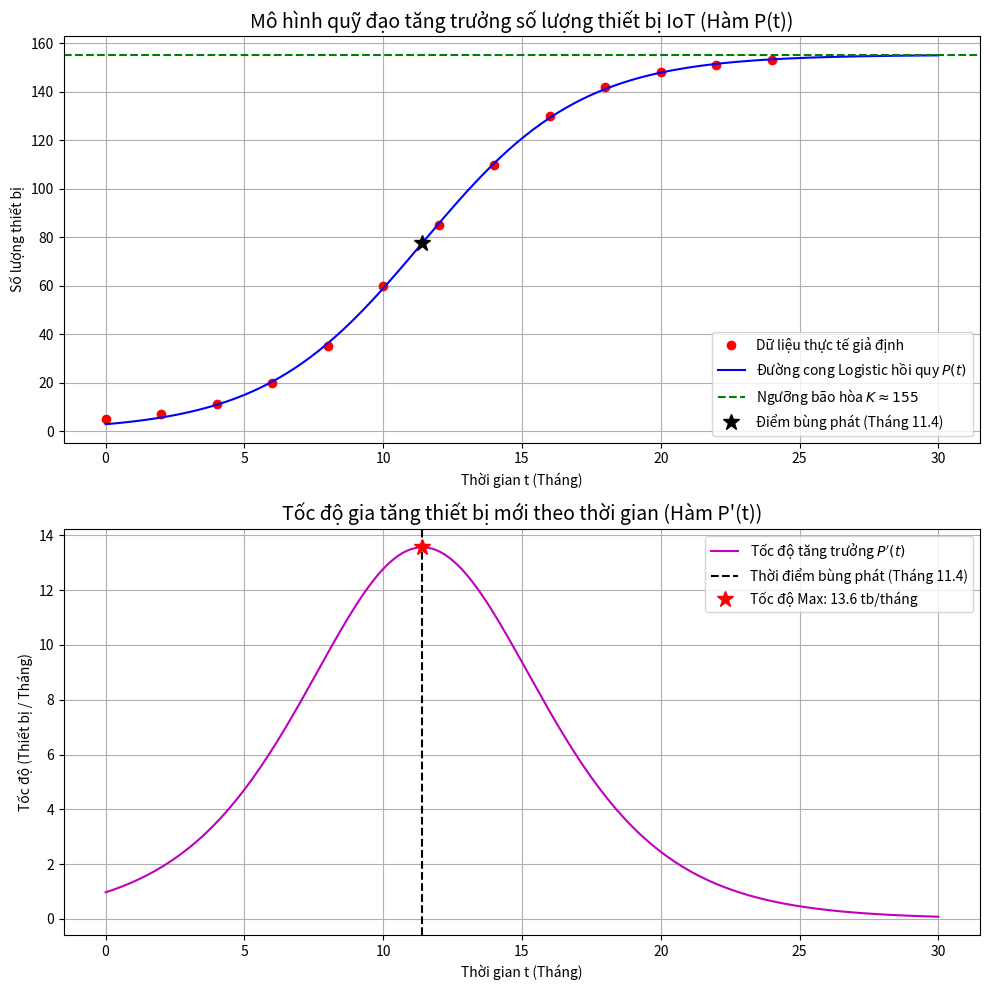

Write Python code to recreate this figure.
import numpy as np
import matplotlib.pyplot as plt
from scipy.optimize import curve_fit

# ==========================================
# 1. THU THẬP VÀ GIẢ ĐỊNH DỮ LIỆU (Mock Data)
# ==========================================
# Thời gian (tháng)
t_data = np.array([0, 2, 4, 6, 8, 10, 12, 14, 16, 18, 20, 22, 24])
# Số lượng thiết bị IoT kết nối thực tế (giả định có nhiễu)
# Khởi điểm nhà có ít thiết bị, sau đó tăng mạnh, rồi từ từ bão hòa.
P_data = np.array([5, 7, 11, 20, 35, 60, 85, 110, 130, 142, 148, 151, 153])

# ==========================================
# 2. XÂY DỰNG MÔ HÌNH TOÁN HỌC (LOGISTIC)
# ==========================================
# Phương trình nghiệm của phương trình vi phân Logistic: P(t) = K / (1 + A * e^(-kt))
def logistic_model(t, K, A, k):
    return K / (1 + A * np.exp(-k * t))

# Sử dụng scipy.optimize.curve_fit để hồi quy tìm các hằng số K, A, k
# p0 là giá trị dự đoán ban đầu: [Ngưỡng max dự đoán, A dự đoán, tốc độ k dự đoán]
p0 = [160, 30, 0.3]
popt, pcov = curve_fit(logistic_model, t_data, P_data, p0=p0)

# Lấy các giá trị tối ưu vừa tìm được
K_opt, A_opt, k_opt = popt

# ==========================================
# 3. TÍNH TOÁN CÁC THÔNG SỐ GIẢI TÍCH 1
# ==========================================

# A. Giới hạn (Mục tiêu 3: Sức chịu tải tối đa)
# Theo Giải tích: lim (t->inf) P(t) = K
max_capacity = K_opt 

# B. Đạo hàm (Mục tiêu 2: Xác định điểm bùng phát)
# Hàm đạo hàm bậc 1: P'(t) = (K * A * k * e^(-kt)) / (1 + A * e^(-kt))^2
def growth_rate(t, K, A, k):
    numerator = K * A * k * np.exp(-k * t)
    denominator = (1 + A * np.exp(-k * t))**2
    return numerator / denominator

# Điểm bùng phát xảy ra khi P''(t) = 0. 
# Giải phương trình P''(t) = 0 ta được t = ln(A)/k
t_inflection = np.log(A_opt) / k_opt
P_inflection = logistic_model(t_inflection, K_opt, A_opt, k_opt) # Luôn bằng K/2
max_rate = growth_rate(t_inflection, K_opt, A_opt, k_opt)

# In kết quả ra màn hình
print("==== KẾT QUẢ PHÂN TÍCH MÔ HÌNH LOGISTIC ====")
print(f"1. Phương trình mô hình: P(t) = {K_opt:.2f} / (1 + {A_opt:.2f} * e^(-{k_opt:.4f}t))")
print(f"2. Ngưỡng bão hòa (K - Sức chịu tải tối đa): {max_capacity:.0f} thiết bị")
print(f"3. Thời điểm bùng phát (Điểm uốn): Tháng thứ {t_inflection:.2f}")
print(f"4. Số lượng thiết bị tại điểm bùng phát: {P_inflection:.0f} thiết bị (≈ K/2)")
print(f"5. Tốc độ kết nối cao nhất: {max_rate:.2f} thiết bị/tháng")

# ==========================================
# 4. VẼ ĐỒ THỊ TRỰC QUAN (MATPLOTLIB)
# ==========================================
t_fit = np.linspace(0, 30, 200) # Tạo mảng thời gian mượt mà từ 0 đến 30 tháng
P_fit = logistic_model(t_fit, K_opt, A_opt, k_opt)
rate_fit = growth_rate(t_fit, K_opt, A_opt, k_opt)

fig, (ax1, ax2) = plt.subplots(2, 1, figsize=(10, 10))

# Đồ thị 1: Hàm P(t) - Quỹ đạo tăng trưởng
ax1.plot(t_data, P_data, 'ro', label='Dữ liệu thực tế giả định')
ax1.plot(t_fit, P_fit, 'b-', label='Đường cong Logistic hồi quy $P(t)$')
ax1.axhline(y=K_opt, color='g', linestyle='--', label=f'Ngưỡng bão hòa $K \\approx {K_opt:.0f}$')
# Đánh dấu điểm bùng phát
ax1.plot(t_inflection, P_inflection, 'k*', markersize=12, label=f'Điểm bùng phát (Tháng {t_inflection:.1f})')
ax1.set_title("Mô hình quỹ đạo tăng trưởng số lượng thiết bị IoT (Hàm P(t))", fontsize=14)
ax1.set_xlabel("Thời gian t (Tháng)")
ax1.set_ylabel("Số lượng thiết bị")
ax1.legend()
ax1.grid(True)

# Đồ thị 2: Hàm P'(t) - Tốc độ tăng trưởng
ax2.plot(t_fit, rate_fit, 'm-', label="Tốc độ tăng trưởng $P'(t)$")
ax2.axvline(x=t_inflection, color='k', linestyle='--', label=f'Thời điểm bùng phát (Tháng {t_inflection:.1f})')
ax2.plot(t_inflection, max_rate, 'r*', markersize=12, label=f'Tốc độ Max: {max_rate:.1f} tb/tháng')
ax2.set_title("Tốc độ gia tăng thiết bị mới theo thời gian (Hàm P'(t))", fontsize=14)
ax2.set_xlabel("Thời gian t (Tháng)")
ax2.set_ylabel("Tốc độ (Thiết bị / Tháng)")
ax2.legend()
ax2.grid(True)

plt.tight_layout()
plt.show()
